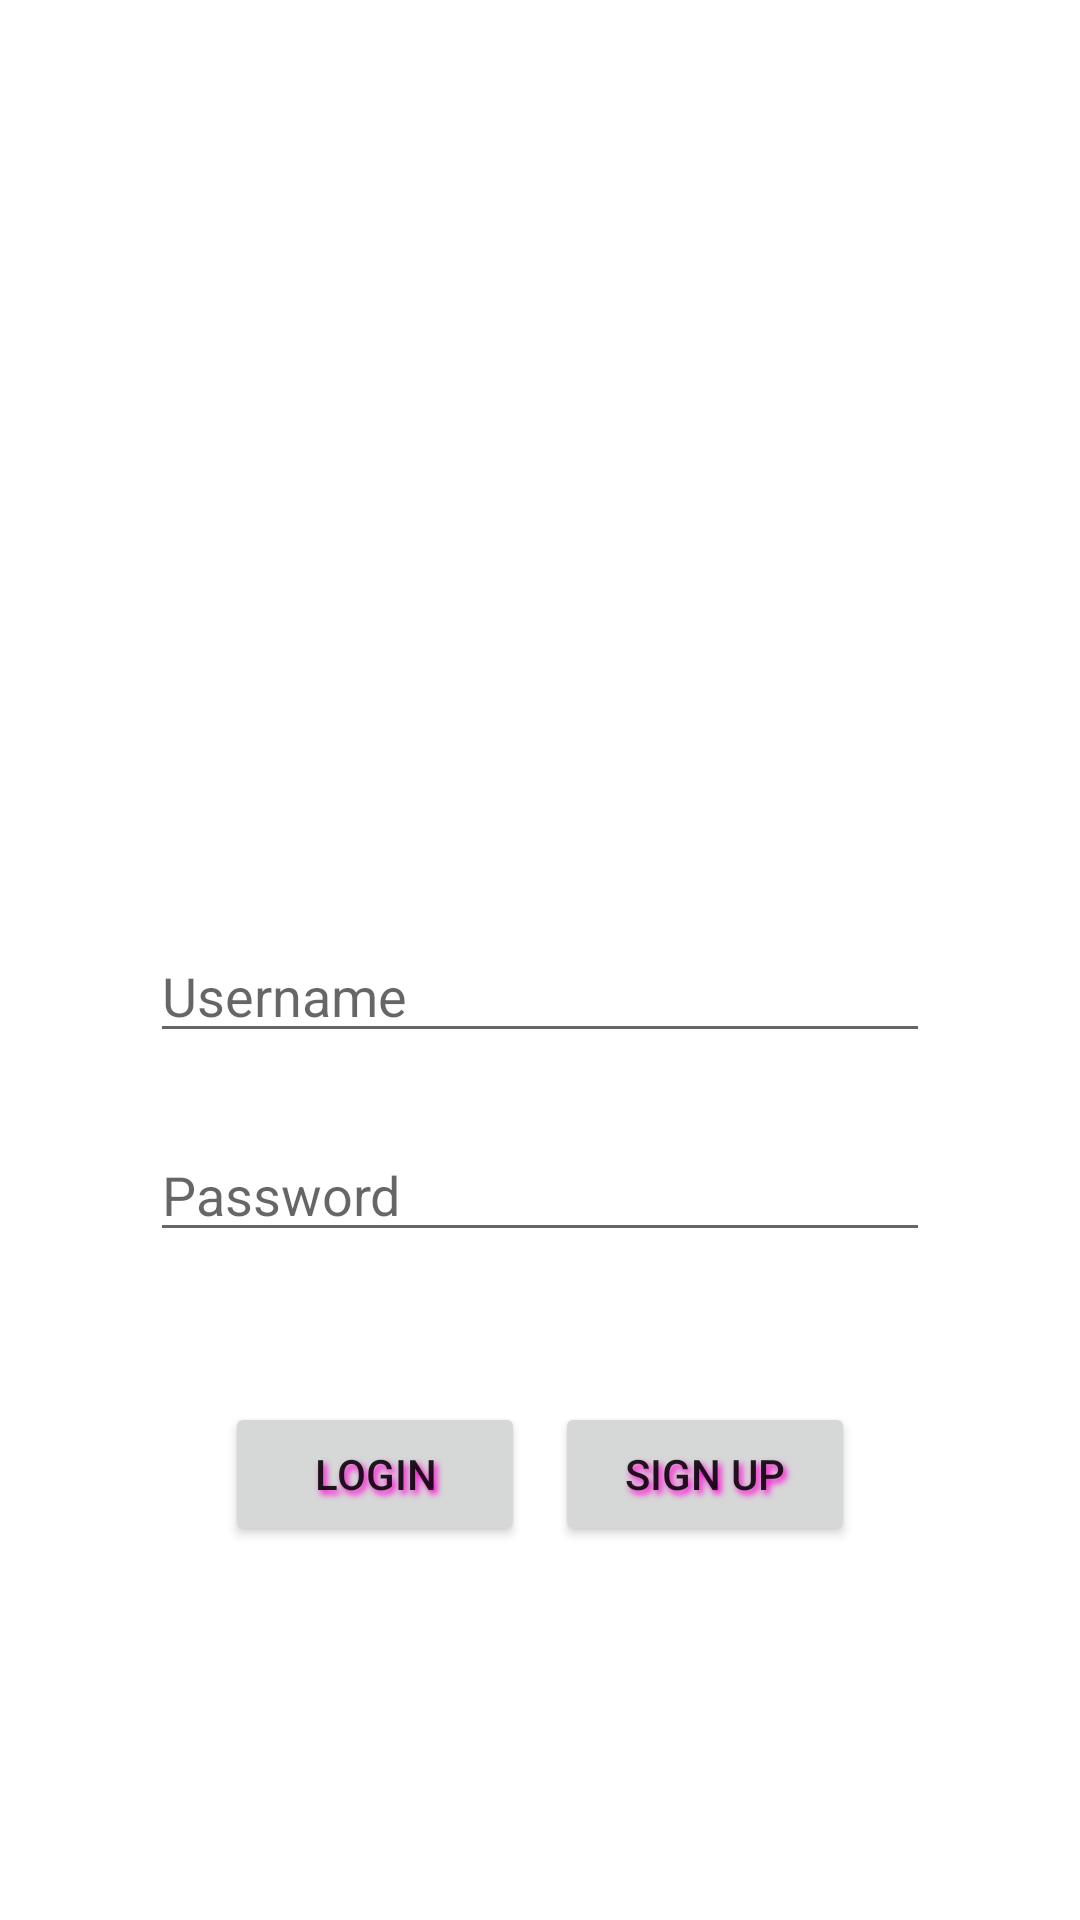

Layout XML and referenced resources for this Android screen:
<!-- AndroidManifest.xml: application theme Theme.AndroidAppDevelopment -->
<!-- res/layout/activity_main.xml -->
<?xml version="1.0" encoding="utf-8"?>
<LinearLayout
    xmlns:android="http://schemas.android.com/apk/res/android"
    xmlns:app="http://schemas.android.com/apk/res-auto"
    xmlns:tools="http://schemas.android.com/tools"
    android:layout_width="match_parent"
    android:layout_height="match_parent"
    tools:context=".MainActivity"
    android:orientation="vertical"
    android:gravity="center">

    <ImageView
        android:layout_width="200dp"
        android:layout_height="200dp"
        android:cropToPadding="true"
        android:src="@drawable/ic_launcher_foreground"
        android:layout_marginBottom="-15dp">
    </ImageView>

    <EditText
        android:layout_width="match_parent"
        android:hint="Username"
        android:layout_height="wrap_content"
        android:layout_marginLeft="50dp"
        android:layout_marginRight="50dp"
        android:layout_marginBottom="25dp">
    </EditText>

    <EditText
        android:layout_width="match_parent"
        android:hint="Password"
        android:layout_height="wrap_content"
        android:layout_marginLeft="50dp"
        android:layout_marginBottom="50dp"
        android:layout_marginRight="50dp">
    </EditText>

    <LinearLayout
        android:layout_width="match_parent"
        android:layout_height="wrap_content"
        android:orientation="horizontal"
        android:gravity="center"
        android:layout_marginLeft="50dp"
        android:layout_marginRight="50dp">

        <Button
            android:id = "@+id/b12"
            android:layout_width="100dp"
            android:layout_height="wrap_content"
            android:text="Login"
            android:layout_marginRight="10dp"
            android:shadowColor="#FF00D5"
            android:shadowRadius="5"
            android:shadowDx="3"
            android:shadowDy="4"/>

        <Button
            android:layout_width="100dp"
            android:layout_height="wrap_content"
            android:text="Sign Up"
            android:shadowColor="#FF00D5"
            android:shadowRadius="5"
            android:shadowDx="3"
            android:shadowDy="4"/>
    </LinearLayout>


</LinearLayout>
<!-- resources referenced by this layout -->
<resources>
  <style name="Theme.AndroidAppDevelopment" parent="Theme.MaterialComponents.DayNight.DarkActionBar">
          
          <item name="colorPrimary">@color/purple_500</item>
          <item name="colorPrimaryVariant">@color/purple_700</item>
          <item name="colorOnPrimary">@color/white</item>
          
          <item name="colorSecondary">@color/teal_200</item>
          <item name="colorSecondaryVariant">@color/teal_700</item>
          <item name="colorOnSecondary">@color/black</item>
          
          <item name="android:statusBarColor">?attr/colorPrimaryVariant</item>
          
      </style>
  <!-- not gathered from this repository: default colours our renderer supplied (Android Studio template values) -->
  <color name="purple_500">#FF6200EE</color>
  <color name="purple_700">#FF3700B3</color>
  <color name="teal_200">#FF03DAC5</color>
  <color name="teal_700">#FF018786</color>
  <color name="black">#FF000000</color>
  <color name="white">#FFFFFFFF</color>
</resources>
